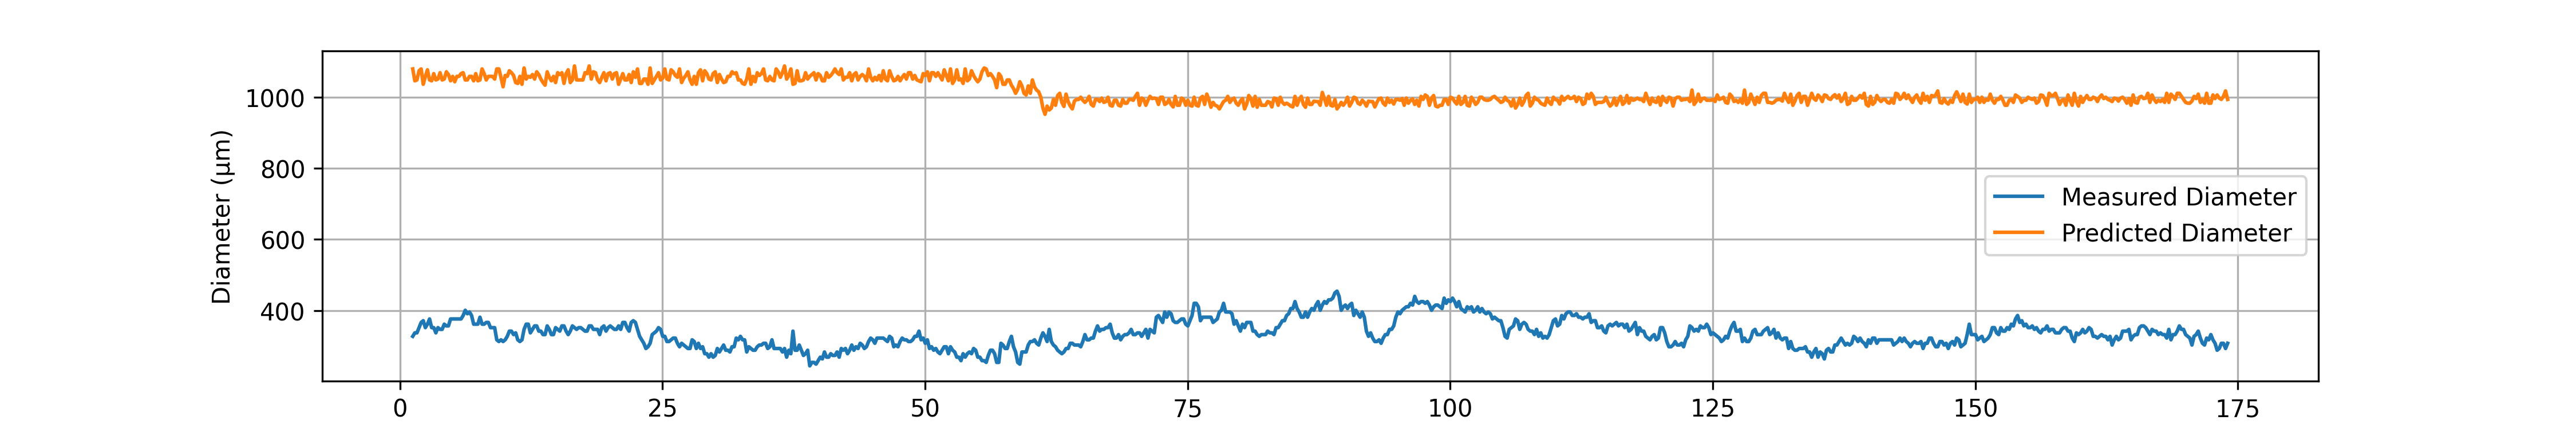

Source data for this figure (header and first rows):
# material: PA6
# geometry: Hollow Cykinder_ for nano in…
# preform_diameter: 20.0
# material_color: White
# temperature_C: 85290.0
# drawdown_ratio: ..............
# trial_number: 030
# operator: Ahmed
# start_time: 2026-04-01 14:14:25
# notes:
Time(s), Feed(mm/min), Wind(m/min), Diameter(um), Predicted_diameter(um)
1.22, 1.96, 0.67, 327.5, 1080
1.42, 1.95, 0.71, 337.2, 1046
1.62, 1.96, 0.71, 337.2, 1049
1.82, 1.94, 0.67, 351.9, 1074
2.02, 1.96, 0.67, 366.6, 1080
2.22, 1.95, 0.72, 371.5, 1036
2.42, 1.96, 0.70, 351.9, 1059
2.62, 1.95, 0.67, 361.7, 1077
2.82, 1.96, 0.71, 376.3, 1049
3.02, 1.95, 0.71, 351.9, 1046
3.22, 1.95, 0.68, 351.9, 1066
3.42, 1.96, 0.71, 337.2, 1049
3.62, 1.96, 0.71, 351.9, 1051
3.82, 1.96, 0.68, 347, 1069
4.02, 1.96, 0.71, 347, 1049
4.22, 1.96, 0.71, 361.7, 1051
4.42, 1.96, 0.68, 356.8, 1071
4.62, 1.94, 0.68, 356.8, 1064
4.82, 1.95, 0.71, 376.3, 1046
5.02, 1.96, 0.70, 376.3, 1059
5.22, 1.94, 0.71, 376.3, 1044
5.42, 1.96, 0.70, 376.3, 1059
5.62, 1.96, 0.70, 376.3, 1059
5.82, 1.95, 0.68, 376.3, 1066
6.02, 1.96, 0.68, 386.1, 1069
6.22, 1.96, 0.71, 400.8, 1049
6.42, 1.96, 0.71, 391, 1049
6.62, 1.96, 0.70, 395.9, 1059
6.82, 1.96, 0.70, 386.1, 1059
7.02, 1.95, 0.71, 361.7, 1046
7.22, 1.95, 0.68, 361.7, 1066
7.42, 1.95, 0.71, 361.7, 1046
7.62, 1.96, 0.71, 381.2, 1049
7.82, 1.96, 0.67, 361.7, 1080
8.02, 1.95, 0.68, 361.7, 1066
8.22, 1.96, 0.71, 366.6, 1049
8.42, 1.96, 0.70, 366.6, 1059
8.62, 1.96, 0.70, 351.9, 1059
8.82, 1.96, 0.70, 351.9, 1059
9.02, 1.96, 0.71, 351.9, 1051
9.22, 1.96, 0.67, 317.7, 1080
9.42, 1.96, 0.67, 312.8, 1080
9.62, 1.95, 0.70, 317.7, 1056
9.82, 1.96, 0.74, 312.8, 1029
10.02, 1.96, 0.70, 317.7, 1061
10.22, 1.96, 0.70, 327.5, 1059
10.42, 1.94, 0.67, 342.1, 1074
10.62, 1.96, 0.68, 342.1, 1069
10.82, 1.96, 0.70, 332.4, 1061
11.02, 1.96, 0.72, 337.2, 1041
... 816 more rows
